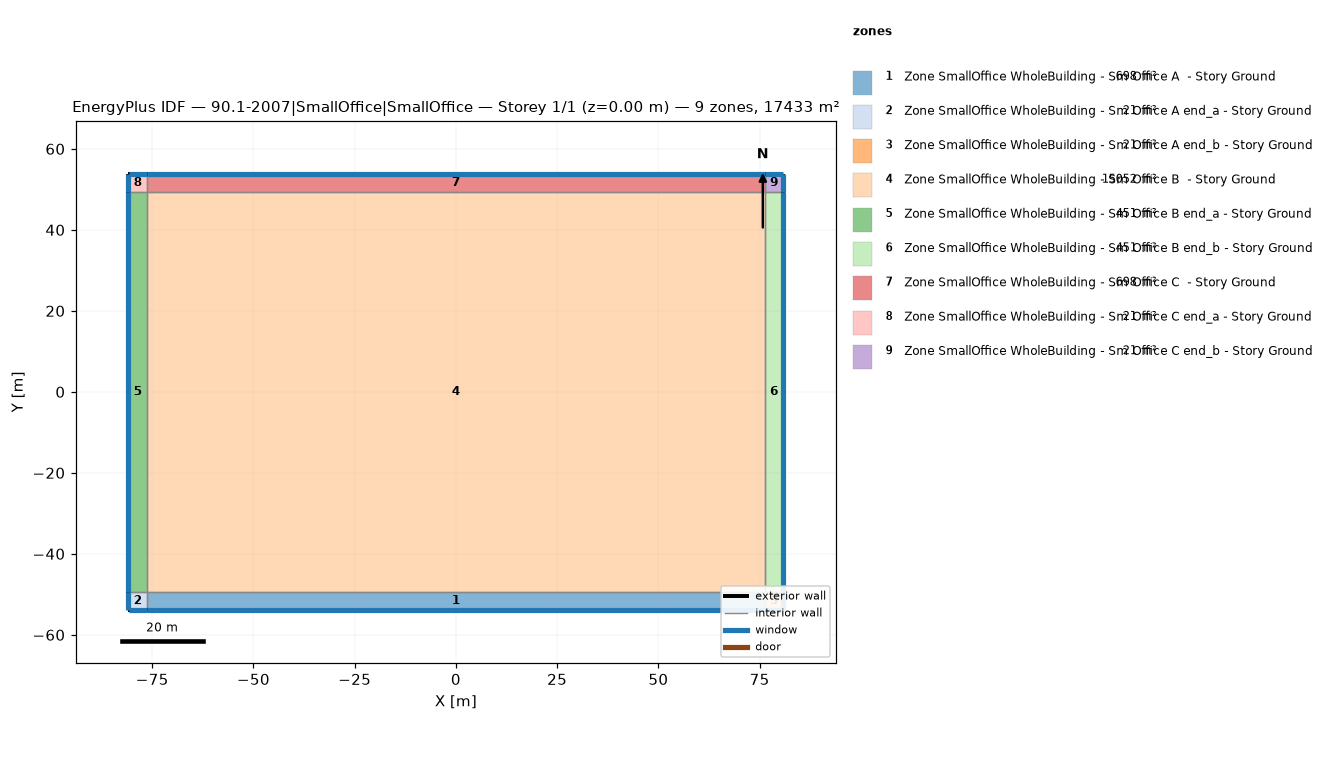
=== STOREY PLAN SPEC (per zone: floor XY polygon, exterior-wall plan segments, windows/doors) ===
zone 1: Zone SmallOffice WholeBuilding - Sm Office A  - Story Ground  (697.5 m²)
  floor: (-76.28, -53.90) (-76.28, -49.33) (76.28, -49.33) (76.28, -53.90)
  exterior wall: (-76.28, -53.90) – (76.28, -53.90)  [152.6 m]
    window: (-76.26, -53.90) – (76.26, -53.90)  [69.8 m²]
  interior walls: 3
zone 2: Zone SmallOffice WholeBuilding - Sm Office A end_a - Story Ground  (20.9 m²)
  floor: (-80.85, -53.90) (-80.85, -49.33) (-76.28, -49.33) (-76.28, -53.90)
  exterior wall: (-80.85, -49.33) – (-80.85, -53.90)  [4.6 m]
    window: (-80.85, -49.36) – (-80.85, -53.88)  [2.1 m²]
  exterior wall: (-80.85, -53.90) – (-76.28, -53.90)  [4.6 m]
    window: (-80.83, -53.90) – (-76.31, -53.90)  [2.1 m²]
  interior walls: 2
zone 3: Zone SmallOffice WholeBuilding - Sm Office A end_b - Story Ground  (20.9 m²)
  floor: (76.28, -53.90) (76.28, -49.33) (80.85, -49.33) (80.85, -53.90)
  exterior wall: (80.85, -53.90) – (80.85, -49.33)  [4.6 m]
    window: (80.85, -53.88) – (80.85, -49.36)  [2.1 m²]
  exterior wall: (76.28, -53.90) – (80.85, -53.90)  [4.6 m]
    window: (76.31, -53.90) – (80.83, -53.90)  [2.1 m²]
  interior walls: 2
zone 4: Zone SmallOffice WholeBuilding - Sm Office B  - Story Ground  (15052.2 m²)
  floor: (-76.28, -49.33) (-76.28, 49.33) (76.28, 49.33) (76.28, -49.33)
  interior walls: 4
zone 5: Zone SmallOffice WholeBuilding - Sm Office B end_a - Story Ground  (451.1 m²)
  floor: (-80.85, -49.33) (-80.85, 49.33) (-76.28, 49.33) (-76.28, -49.33)
  exterior wall: (-80.85, 49.33) – (-80.85, -49.33)  [98.7 m]
    window: (-80.85, 49.31) – (-80.85, -49.31)  [45.1 m²]
  interior walls: 3
zone 6: Zone SmallOffice WholeBuilding - Sm Office B end_b - Story Ground  (451.1 m²)
  floor: (76.28, -49.33) (76.28, 49.33) (80.85, 49.33) (80.85, -49.33)
  exterior wall: (80.85, -49.33) – (80.85, 49.33)  [98.7 m]
    window: (80.85, -49.31) – (80.85, 49.31)  [45.1 m²]
  interior walls: 3
zone 7: Zone SmallOffice WholeBuilding - Sm Office C  - Story Ground  (697.5 m²)
  floor: (-76.28, 49.33) (-76.28, 53.90) (76.28, 53.90) (76.28, 49.33)
  exterior wall: (76.28, 53.90) – (-76.28, 53.90)  [152.6 m]
    window: (76.26, 53.90) – (-76.26, 53.90)  [69.8 m²]
  interior walls: 3
zone 8: Zone SmallOffice WholeBuilding - Sm Office C end_a - Story Ground  (20.9 m²)
  floor: (-80.85, 49.33) (-80.85, 53.90) (-76.28, 53.90) (-76.28, 49.33)
  exterior wall: (-80.85, 53.90) – (-80.85, 49.33)  [4.6 m]
    window: (-80.85, 53.88) – (-80.85, 49.36)  [2.1 m²]
  exterior wall: (-76.28, 53.90) – (-80.85, 53.90)  [4.6 m]
    window: (-76.31, 53.90) – (-80.83, 53.90)  [2.1 m²]
  interior walls: 2
zone 9: Zone SmallOffice WholeBuilding - Sm Office C end_b - Story Ground  (20.9 m²)
  floor: (76.28, 49.33) (76.28, 53.90) (80.85, 53.90) (80.85, 49.33)
  exterior wall: (80.85, 53.90) – (76.28, 53.90)  [4.6 m]
    window: (80.83, 53.90) – (76.31, 53.90)  [2.1 m²]
  exterior wall: (80.85, 49.33) – (80.85, 53.90)  [4.6 m]
    window: (80.85, 49.36) – (80.85, 53.88)  [2.1 m²]
  interior walls: 2

=== DERIVED (storey summary) ===
Building: 90.1-2007|SmallOffice|SmallOffice
Storey: 1 of 1  (floor level z = 0.00 m)
Storey gross floor area: 17433.0 m²
Zones on this storey: 9
  - Zone SmallOffice WholeBuilding - Sm Office A  - Story Ground: floor 697.5 m²; exterior wall 152.6 m (465.0 m²); 1 window(s) 69.8 m²; WWR 15.0%
  - Zone SmallOffice WholeBuilding - Sm Office A end_a - Story Ground: floor 20.9 m²; exterior wall 9.1 m (27.9 m²); 2 window(s) 4.2 m²; WWR 15.0%
  - Zone SmallOffice WholeBuilding - Sm Office A end_b - Story Ground: floor 20.9 m²; exterior wall 9.1 m (27.9 m²); 2 window(s) 4.2 m²; WWR 15.0%
  - Zone SmallOffice WholeBuilding - Sm Office B  - Story Ground: floor 15052.2 m²
  - Zone SmallOffice WholeBuilding - Sm Office B end_a - Story Ground: floor 451.1 m²; exterior wall 98.7 m (300.7 m²); 1 window(s) 45.1 m²; WWR 15.0%
  - Zone SmallOffice WholeBuilding - Sm Office B end_b - Story Ground: floor 451.1 m²; exterior wall 98.7 m (300.7 m²); 1 window(s) 45.1 m²; WWR 15.0%
  - Zone SmallOffice WholeBuilding - Sm Office C  - Story Ground: floor 697.5 m²; exterior wall 152.6 m (465.0 m²); 1 window(s) 69.8 m²; WWR 15.0%
  - Zone SmallOffice WholeBuilding - Sm Office C end_a - Story Ground: floor 20.9 m²; exterior wall 9.1 m (27.9 m²); 2 window(s) 4.2 m²; WWR 15.0%
  - Zone SmallOffice WholeBuilding - Sm Office C end_b - Story Ground: floor 20.9 m²; exterior wall 9.1 m (27.9 m²); 2 window(s) 4.2 m²; WWR 15.0%
Zone adjacency (shared interzone walls):
  - Zone SmallOffice WholeBuilding - Sm Office A  - Story Ground ↔ Zone SmallOffice WholeBuilding - Sm Office A end_a - Story Ground
  - Zone SmallOffice WholeBuilding - Sm Office A  - Story Ground ↔ Zone SmallOffice WholeBuilding - Sm Office A end_b - Story Ground
  - Zone SmallOffice WholeBuilding - Sm Office A  - Story Ground ↔ Zone SmallOffice WholeBuilding - Sm Office B  - Story Ground
  - Zone SmallOffice WholeBuilding - Sm Office A end_a - Story Ground ↔ Zone SmallOffice WholeBuilding - Sm Office B end_a - Story Ground
  - Zone SmallOffice WholeBuilding - Sm Office A end_b - Story Ground ↔ Zone SmallOffice WholeBuilding - Sm Office B end_b - Story Ground
  - Zone SmallOffice WholeBuilding - Sm Office B  - Story Ground ↔ Zone SmallOffice WholeBuilding - Sm Office B end_a - Story Ground
  - Zone SmallOffice WholeBuilding - Sm Office B  - Story Ground ↔ Zone SmallOffice WholeBuilding - Sm Office B end_b - Story Ground
  - Zone SmallOffice WholeBuilding - Sm Office B  - Story Ground ↔ Zone SmallOffice WholeBuilding - Sm Office C  - Story Ground
  - Zone SmallOffice WholeBuilding - Sm Office B end_a - Story Ground ↔ Zone SmallOffice WholeBuilding - Sm Office C end_a - Story Ground
  - Zone SmallOffice WholeBuilding - Sm Office B end_b - Story Ground ↔ Zone SmallOffice WholeBuilding - Sm Office C end_b - Story Ground
  - Zone SmallOffice WholeBuilding - Sm Office C  - Story Ground ↔ Zone SmallOffice WholeBuilding - Sm Office C end_a - Story Ground
  - Zone SmallOffice WholeBuilding - Sm Office C  - Story Ground ↔ Zone SmallOffice WholeBuilding - Sm Office C end_b - Story Ground